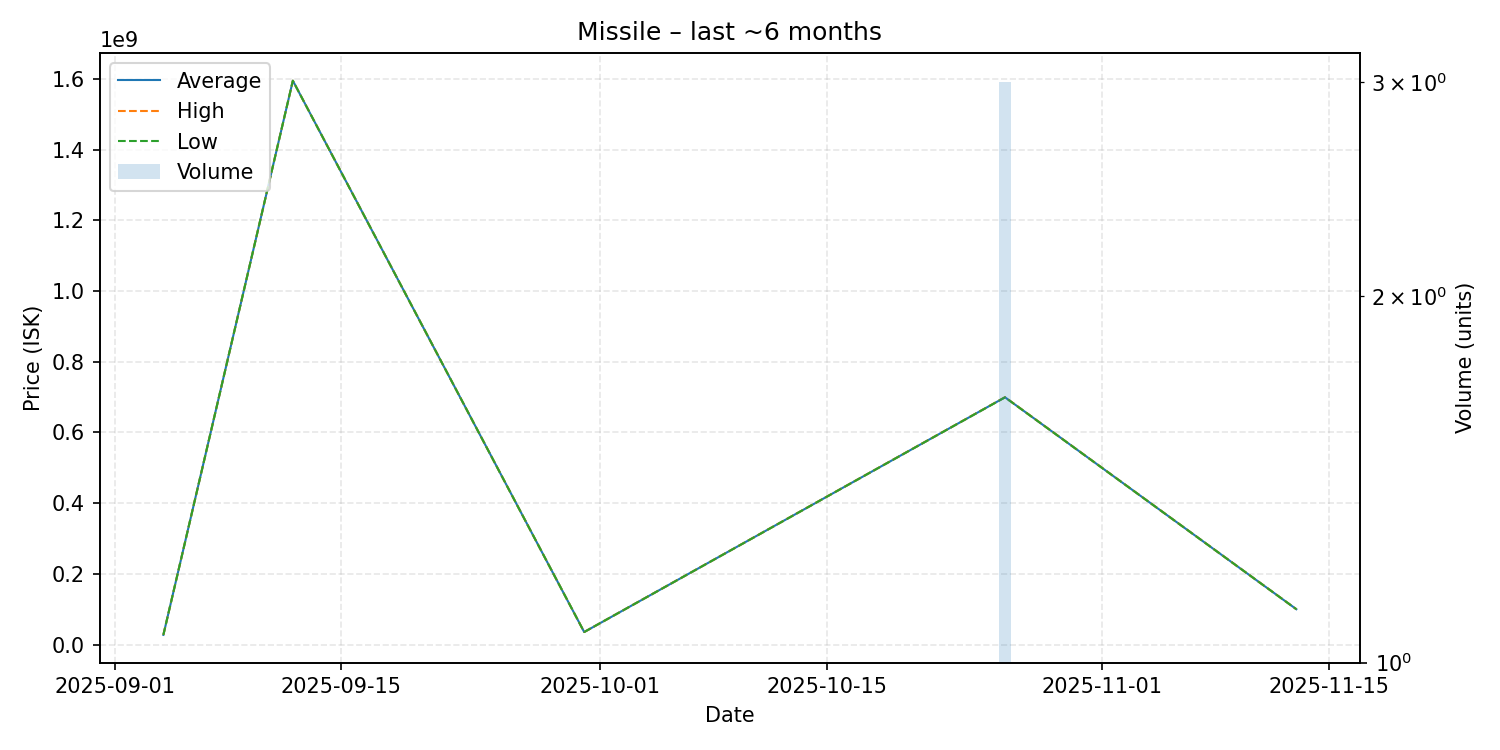

The data file committed next to this chart (first rows):
date, average, highest, lowest, order_count, volume
2025-09-04, 27510000, 27510000, 27510000, 1, 1
2025-09-12, 1595000000, 1595000000, 1595000000, 1, 1
2025-09-30, 35540000, 35540000, 35540000, 1, 1
2025-10-26, 699533333, 699700000, 699450000, 3, 3
2025-11-13, 100100000, 100100000, 100100000, 1, 1
